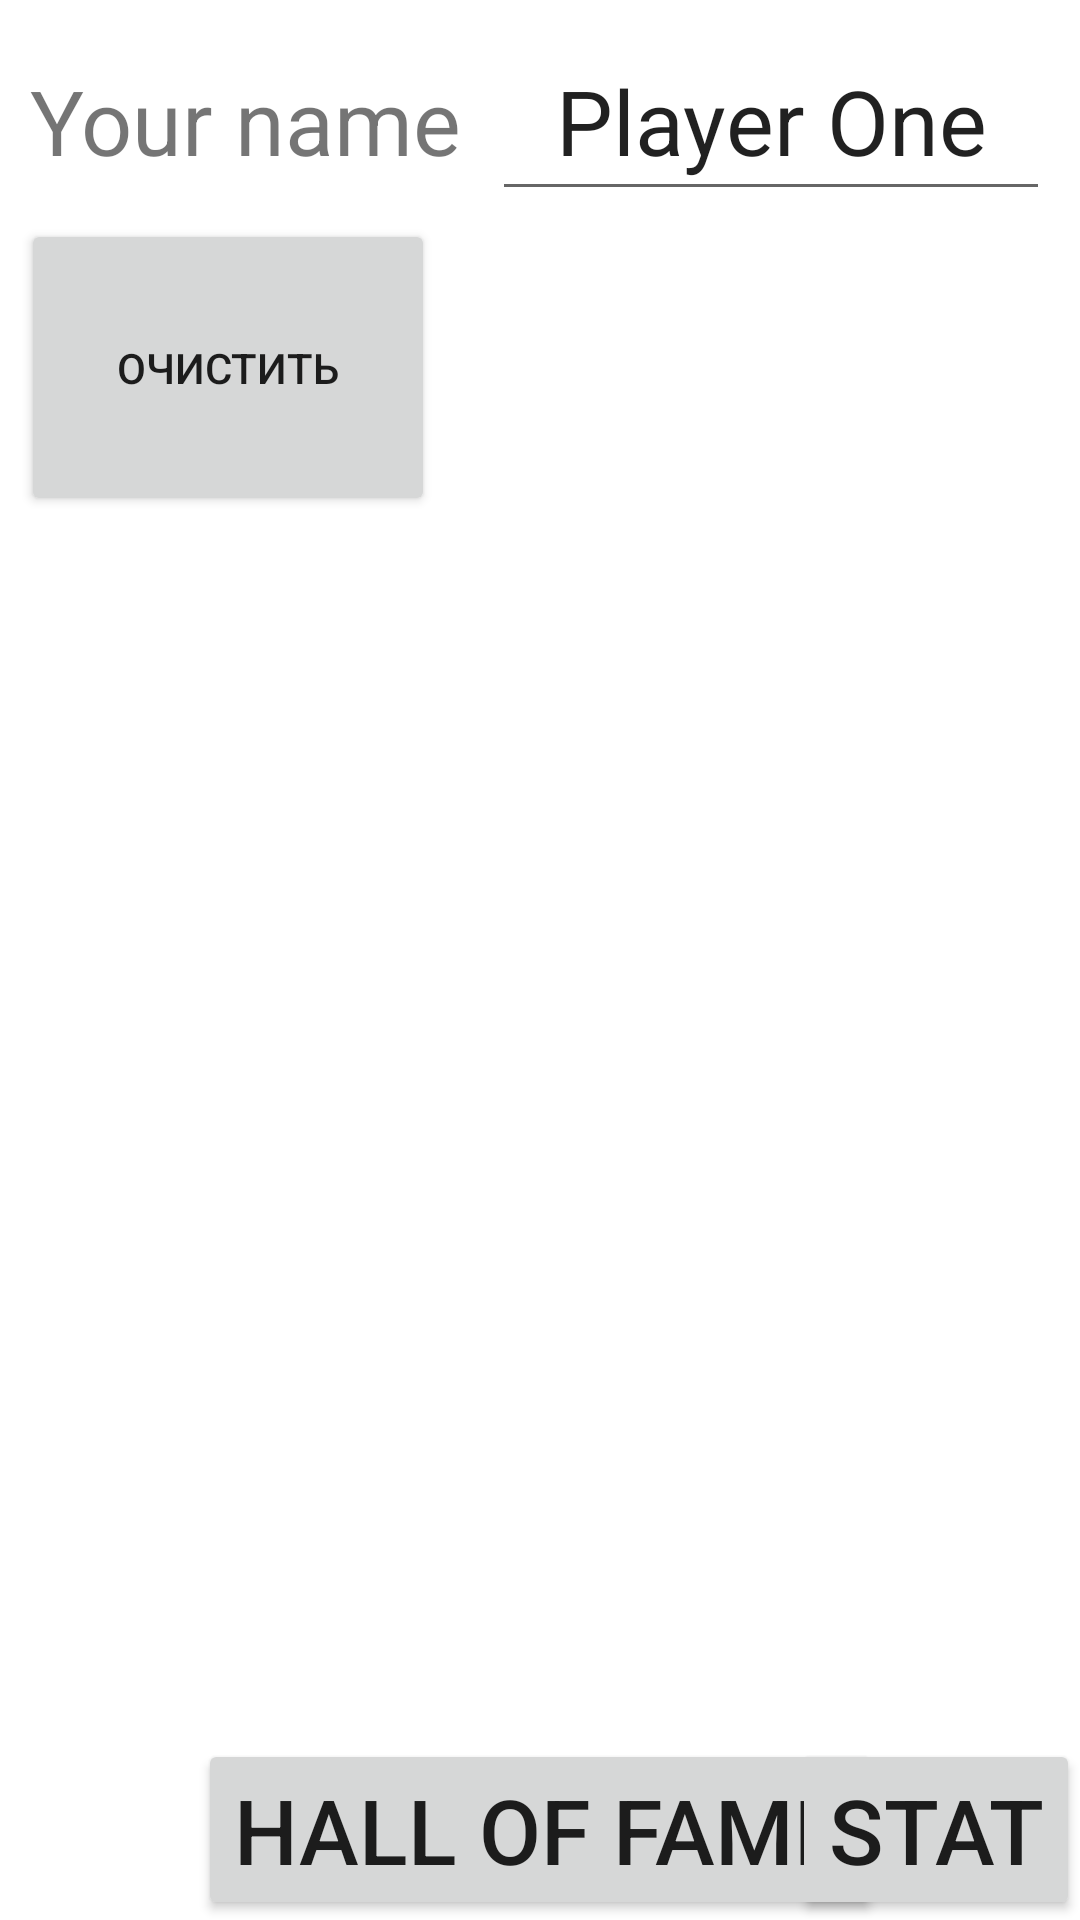

Produce the Android XML layout that renders to this screen, including the resource entries it uses.
<!-- AndroidManifest.xml: application theme Theme.Dbg -->
<!-- res/layout/activity_main.xml -->
<RelativeLayout xmlns:android="http://schemas.android.com/apk/res/android"
    xmlns:tools="http://schemas.android.com/tools"
    android:layout_width="match_parent"
    android:layout_height="match_parent"
    android:focusable="true"
    android:focusableInTouchMode="true"
    tools:context="${relativePackage}.${activityClass}" >

    <TextView
        android:id="@+id/textView1"
        android:layout_width="wrap_content"
        android:layout_height="wrap_content"
        android:layout_marginBottom="14dp"
        android:layout_marginTop="10dp"
        android:padding="10dp"
        android:text="Your name"
        android:textSize="30dp" />

    <EditText
        android:id="@+id/playerName"
        android:layout_width="match_parent"
        android:layout_height="wrap_content"
        android:layout_marginTop="10dp"
        android:layout_marginRight="10dp"
        android:layout_toRightOf="@id/textView1"
        android:focusable="true"
        android:focusableInTouchMode="true"
        android:padding="10dp"
        android:text="Player One"
        android:textAlignment="center"
        android:textSize="30dp"></EditText>

    <TextView
        android:id="@+id/GameResult"
        android:layout_width="wrap_content"
        android:layout_height="wrap_content"
        android:layout_below="@id/playerName"
        android:layout_centerHorizontal="true"
        android:layout_marginTop="0dp"
        android:padding="20dp"
        android:text=""
        android:textSize="100dp" />

    <Button
        android:id="@+id/hallOfFame"
        android:layout_width="wrap_content"
        android:layout_height="wrap_content"
        android:layout_alignParentBottom="true"
        android:layout_centerHorizontal="true"
        android:onClick="showHoF"
        android:textSize="30dp" 
        android:text="Hall of Fame" />
    <Button
        android:id="@+id/stat"
        android:layout_width="wrap_content"
        android:layout_height="wrap_content"
        android:layout_alignParentBottom="true"
        android:layout_alignParentRight="true"
        android:onClick="stat"
        android:textSize="30dp"
        android:text="Stat" />

    <ImageButton
        android:id="@+id/playButton"
        android:layout_width="wrap_content"
        android:layout_height="wrap_content"
        android:layout_above="@id/hallOfFame"
        android:layout_below="@id/GameResult"
        android:layout_centerHorizontal="true"
        android:background="@null"
        android:onClick="play"
        android:scaleType="fitCenter"
        android:src="@drawable/green" />

    <Button
        android:id="@+id/button2"
        android:layout_width="138dp"
        android:layout_height="99dp"
        android:layout_alignParentStart="true"
        android:layout_alignParentLeft="true"
        android:layout_alignParentTop="true"
        android:layout_marginStart="7dp"
        android:layout_marginLeft="7dp"
        android:layout_marginTop="73dp"
        android:minWidth="48dp"
        android:onClick="onCl"
        android:text="Очистить" />

</RelativeLayout>
<!-- resources referenced by this layout -->
<resources>
  <style name="Theme.Dbg" parent="Theme.MaterialComponents.DayNight.DarkActionBar">
          
          <item name="colorPrimary">@color/purple_500</item>
          <item name="colorPrimaryVariant">@color/purple_700</item>
          <item name="colorOnPrimary">@color/white</item>
          
          <item name="colorSecondary">@color/teal_200</item>
          <item name="colorSecondaryVariant">@color/teal_700</item>
          <item name="colorOnSecondary">@color/black</item>
          
          <item name="android:statusBarColor" tools:targetApi="l">?attr/colorPrimaryVariant</item>
          
      </style>
  <!-- not gathered from this repository: default colours our renderer supplied (Android Studio template values) -->
  <color name="purple_500">#FF6200EE</color>
  <color name="purple_700">#FF3700B3</color>
  <color name="teal_200">#FF03DAC5</color>
  <color name="teal_700">#FF018786</color>
  <color name="black">#FF000000</color>
  <color name="white">#FFFFFFFF</color>
</resources>
